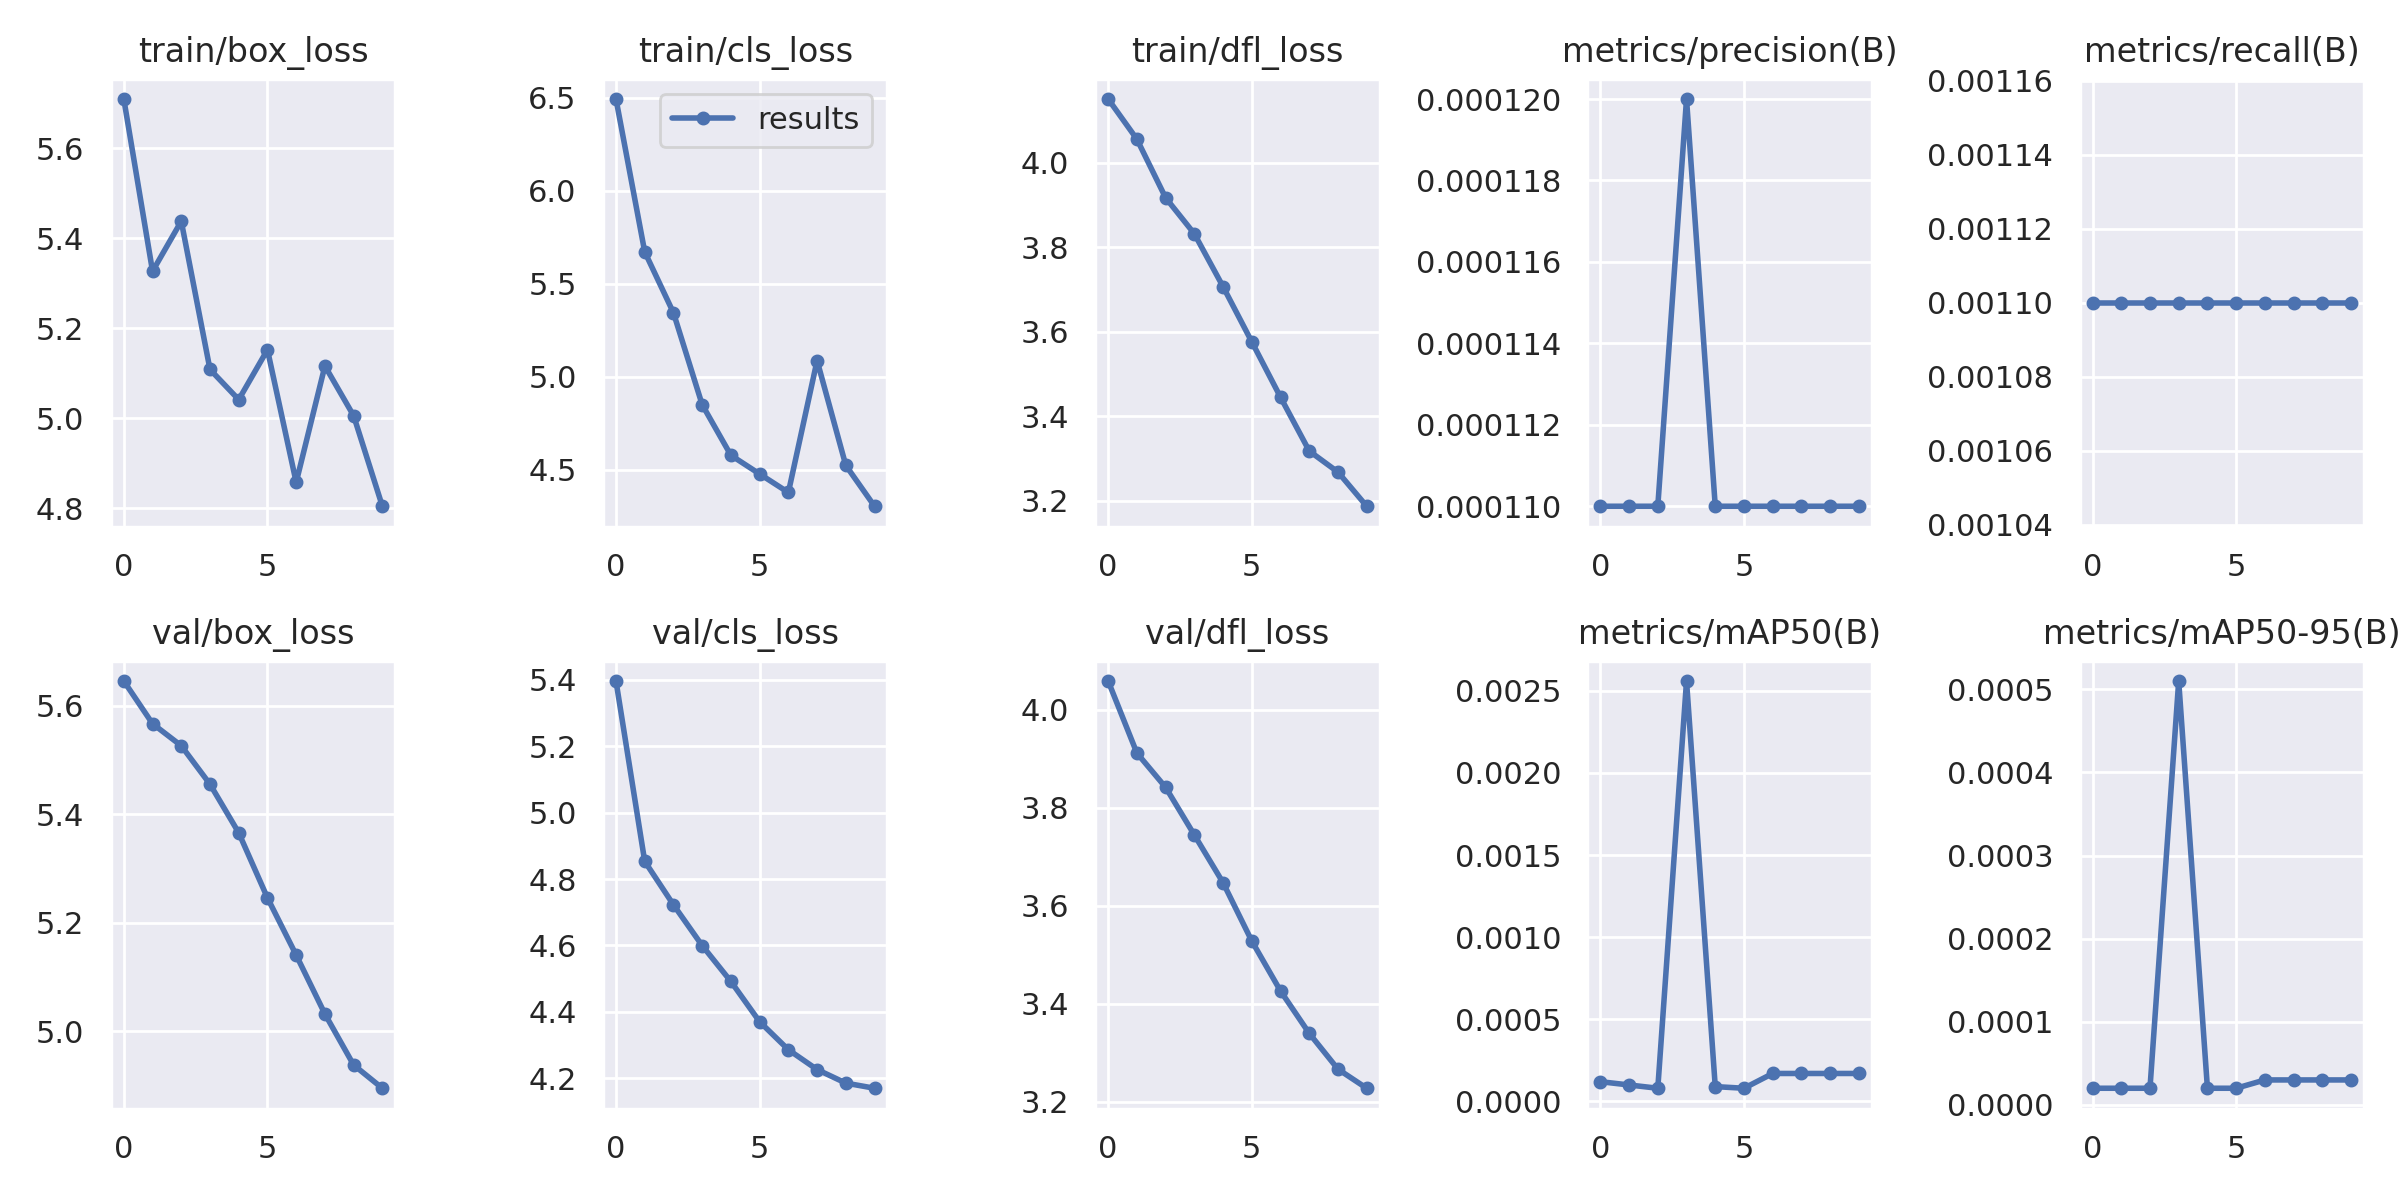

The data file committed next to this chart (first rows):
epoch, train/box_loss, train/cls_loss, train/dfl_loss, metrics/precision(B), metrics/recall(B), metrics/mAP50(B), metrics/mAP50-95(B), val/box_loss, val/cls_loss, val/dfl_loss, lr/pg0, lr/pg1, lr/pg2
0, 5.709, 6.494, 4.151, 0.00011, 0.0011, 0.00012, 2e-05, 5.646, 5.396, 4.059, 0.0937, 0.0007, 0.0007
1, 5.326, 5.672, 4.056, 0.00011, 0.0011, 0.0001, 2e-05, 5.567, 4.853, 3.912, 0.08635, 0.001352, 0.001352
2, 5.438, 5.344, 3.917, 0.00011, 0.0011, 8e-05, 2e-05, 5.526, 4.723, 3.842, 0.07884, 0.001845, 0.001845
3, 5.108, 4.849, 3.832, 0.00012, 0.0011, 0.00256, 0.00051, 5.455, 4.6, 3.744, 0.07118, 0.002179, 0.002179
4, 5.041, 4.577, 3.707, 0.00011, 0.0011, 9e-05, 2e-05, 5.366, 4.492, 3.647, 0.06336, 0.002356, 0.002356
5, 5.152, 4.476, 3.576, 0.00011, 0.0011, 8e-05, 2e-05, 5.246, 4.37, 3.528, 0.05537, 0.002374, 0.002374
6, 4.857, 4.377, 3.445, 0.00011, 0.0011, 0.00017, 3e-05, 5.14, 4.286, 3.426, 0.04723, 0.002233, 0.002233
7, 5.116, 5.086, 3.318, 0.00011, 0.0011, 0.00017, 3e-05, 5.032, 4.226, 3.34, 0.03893, 0.001934, 0.001934
8, 5.005, 4.522, 3.268, 0.00011, 0.0011, 0.00017, 3e-05, 4.937, 4.186, 3.266, 0.03048, 0.001477, 0.001477
9, 4.804, 4.302, 3.187, 0.00011, 0.0011, 0.00017, 3e-05, 4.894, 4.17, 3.228, 0.02186, 0.0008611, 0.0008611
